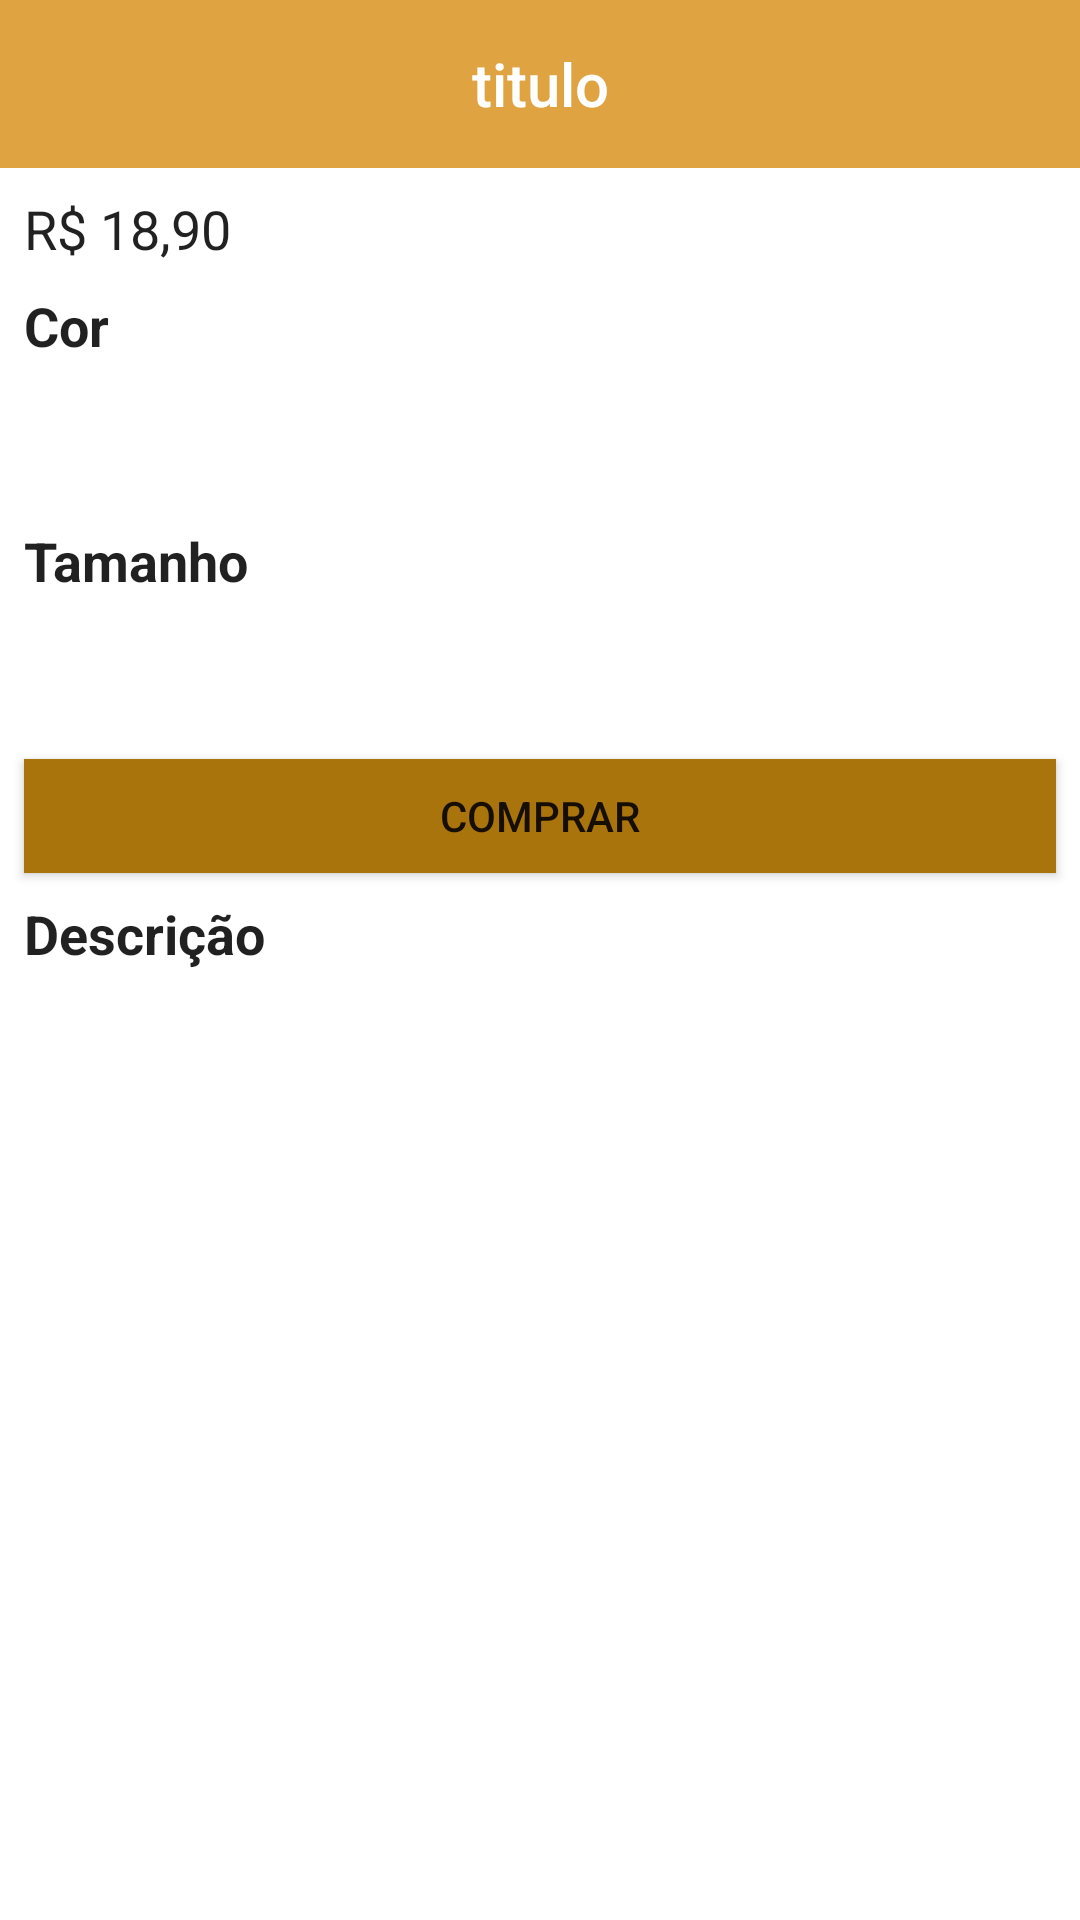

Produce the Android XML layout that renders to this screen, including the resource entries it uses.
<!-- AndroidManifest.xml: application theme Theme.AppCommerce -->
<!-- res/layout/activity_product_detail_const.xml -->
<?xml version="1.0" encoding="utf-8"?>
<androidx.core.widget.NestedScrollView xmlns:android="http://schemas.android.com/apk/res/android"
    xmlns:app="http://schemas.android.com/apk/res-auto"
    xmlns:tools="http://schemas.android.com/tools"
    android:layout_width="match_parent"
    android:layout_height="match_parent"
    android:layout_below="@id/app_bar_layout"
    tools:context=".ProductDetailActivity">

    <androidx.constraintlayout.widget.ConstraintLayout
        android:layout_width="match_parent"
        android:layout_height="match_parent">

        <com.google.android.material.appbar.AppBarLayout
            android:id="@+id/app_bar_layout"
            android:layout_width="match_parent"
            android:layout_height="wrap_content">

            <include
                layout="@layout/menu_toolbar_layout"
                android:layout_width="match_parent"
                android:layout_height="?attr/actionBarSize" />
        </com.google.android.material.appbar.AppBarLayout>


        <ImageView
            android:id="@+id/imageView"
            android:layout_width="0dp"
            android:layout_height="wrap_content"
            android:adjustViewBounds="true"
            app:layout_constraintEnd_toEndOf="parent"
            app:layout_constraintStart_toStartOf="parent"
            app:layout_constraintTop_toBottomOf="@+id/app_bar_layout"
            app:srcCompat="@drawable/camiseta_mockup" />

        <TextView
            android:id="@+id/tv_product_price"
            android:layout_width="0dp"
            android:layout_height="wrap_content"
            android:layout_marginStart="8dp"
            android:layout_marginTop="8dp"
            android:layout_marginEnd="8dp"
            android:text="R$ 18,90"
            android:textAppearance="@android:style/TextAppearance.Medium"
            app:layout_constraintEnd_toEndOf="parent"
            app:layout_constraintStart_toStartOf="parent"
            app:layout_constraintTop_toBottomOf="@+id/imageView" />

        <TextView
            android:id="@+id/tv_color_label"
            android:layout_width="0dp"
            android:layout_height="wrap_content"
            android:layout_marginStart="8dp"
            android:layout_marginTop="8dp"
            android:layout_marginEnd="8dp"
            android:text="@string/product_detail_cor"
            android:textAppearance="@android:style/TextAppearance.Medium"
            android:textStyle="bold"
            app:layout_constraintEnd_toEndOf="parent"
            app:layout_constraintStart_toStartOf="parent"
            app:layout_constraintTop_toBottomOf="@+id/tv_product_price" />

        <com.google.android.material.chip.ChipGroup
            android:id="@+id/chip_group_color"
            android:layout_width="0dp"
            android:layout_height="38dp"
            android:layout_marginStart="8dp"
            android:layout_marginTop="8dp"
            android:layout_marginEnd="8dp"
            app:layout_constraintEnd_toEndOf="parent"
            app:layout_constraintHorizontal_bias="0.0"
            app:layout_constraintStart_toStartOf="parent"
            app:layout_constraintTop_toBottomOf="@+id/tv_color_label"
            app:singleSelection="true" />

        <TextView
            android:id="@+id/tv_label_size"
            android:layout_width="0dp"
            android:layout_height="wrap_content"
            android:layout_marginStart="8dp"
            android:layout_marginTop="8dp"
            android:layout_marginEnd="8dp"
            android:text="@string/product_detail_tamanho"
            android:textAppearance="@android:style/TextAppearance.Medium"
            android:textStyle="bold"
            app:layout_constraintEnd_toEndOf="parent"
            app:layout_constraintStart_toStartOf="parent"
            app:layout_constraintTop_toBottomOf="@+id/chip_group_color" />

        <com.google.android.material.chip.ChipGroup
            android:id="@+id/chip_group_size"
            android:layout_width="0dp"
            android:layout_height="38dp"
            android:layout_marginStart="8dp"
            android:layout_marginTop="8dp"
            android:layout_marginEnd="8dp"
            app:layout_constraintEnd_toEndOf="parent"
            app:layout_constraintHorizontal_bias="0.0"
            app:layout_constraintStart_toStartOf="parent"
            app:layout_constraintTop_toBottomOf="@+id/tv_label_size"
            app:singleSelection="true" />

        <Button
            android:id="@+id/btn_product_buy"
            android:layout_width="0dp"
            android:layout_height="38dp"
            android:layout_marginStart="8dp"
            android:layout_marginTop="8dp"
            android:layout_marginEnd="8dp"
            android:background="@color/colorAccent"
            android:text="@string/button_comprar"
            app:layout_constraintEnd_toEndOf="parent"
            app:layout_constraintStart_toStartOf="parent"
            app:layout_constraintTop_toBottomOf="@+id/chip_group_size" />

        <TextView
            android:id="@+id/tv_label_desc"
            android:layout_width="0dp"
            android:layout_height="38dp"
            android:layout_marginStart="8dp"
            android:layout_marginTop="8dp"
            android:layout_marginEnd="8dp"
            android:text="@string/productDetail_description"
            android:textAppearance="@android:style/TextAppearance.Medium"
            android:textStyle="bold"
            app:layout_constraintEnd_toEndOf="parent"
            app:layout_constraintStart_toStartOf="parent"
            app:layout_constraintTop_toBottomOf="@+id/btn_product_buy" />

        <TextView
            android:id="@+id/tv_product_description"
            android:layout_width="0dp"
            android:layout_height="38dp"
            android:layout_marginStart="8dp"
            android:layout_marginTop="8dp"
            android:layout_marginEnd="8dp"
            android:layout_marginBottom="8dp"
            android:textAppearance="@android:style/TextAppearance.Medium"
            app:layout_constraintEnd_toEndOf="parent"
            app:layout_constraintStart_toStartOf="parent"
            app:layout_constraintBottom_toBottomOf="parent"
            app:layout_constraintTop_toBottomOf="@+id/tv_label_desc" />

    </androidx.constraintlayout.widget.ConstraintLayout>
</androidx.core.widget.NestedScrollView>
<!-- res/layout/menu_toolbar_layout.xml (included above) -->
<?xml version="1.0" encoding="utf-8"?>
<androidx.appcompat.widget.Toolbar
    xmlns:android="http://schemas.android.com/apk/res/android"
    android:id="@+id/toolbar"
    android:layout_width="match_parent"
    android:layout_height="?attr/actionBarSize"
    android:background="@color/colorPrimary">

    <TextView
        android:id="@+id/toolbar_title"
        android:layout_width="wrap_content"
        android:layout_height="wrap_content"
        android:layout_gravity="center"
        android:textColor="@android:color/white"
        android:text="titulo"
        android:textAppearance="@android:style/TextAppearance.DeviceDefault.Widget.ActionBar.Title"/>
</androidx.appcompat.widget.Toolbar>
<!-- resources referenced by this layout -->
<resources>
  <color name="colorAccent">#aa740d</color>
  <color name="colorPrimary">#e0a342</color>
  <string name="button_comprar">Comprar</string>
  <string name="productDetail_description">Descrição</string>
  <string name="product_detail_cor">Cor</string>
  <string name="product_detail_tamanho">Tamanho</string>
  <style name="Theme.AppCommerce" parent="Theme.MaterialComponents.Light.NoActionBar">
          
          <item name="colorPrimary">@color/colorPrimary</item>
          <item name="colorPrimaryVariant">@color/colorPrimaryDark</item>
          <item name="colorOnPrimary">@color/white</item>
          
          <item name="colorSecondary">@color/teal_200</item>
          <item name="colorSecondaryVariant">@color/teal_700</item>
          <item name="colorOnSecondary">@color/black</item>
          
          <item name="android:statusBarColor" tools:targetApi="l">?attr/colorPrimaryVariant</item>
          
      </style>
  <color name="colorPrimaryDark">#00574B</color>
  <color name="white">#FFFFFFFF</color>
  <color name="teal_200">#FF03DAC5</color>
  <color name="teal_700">#FF018786</color>
  <color name="black">#FF000000</color>
</resources>
